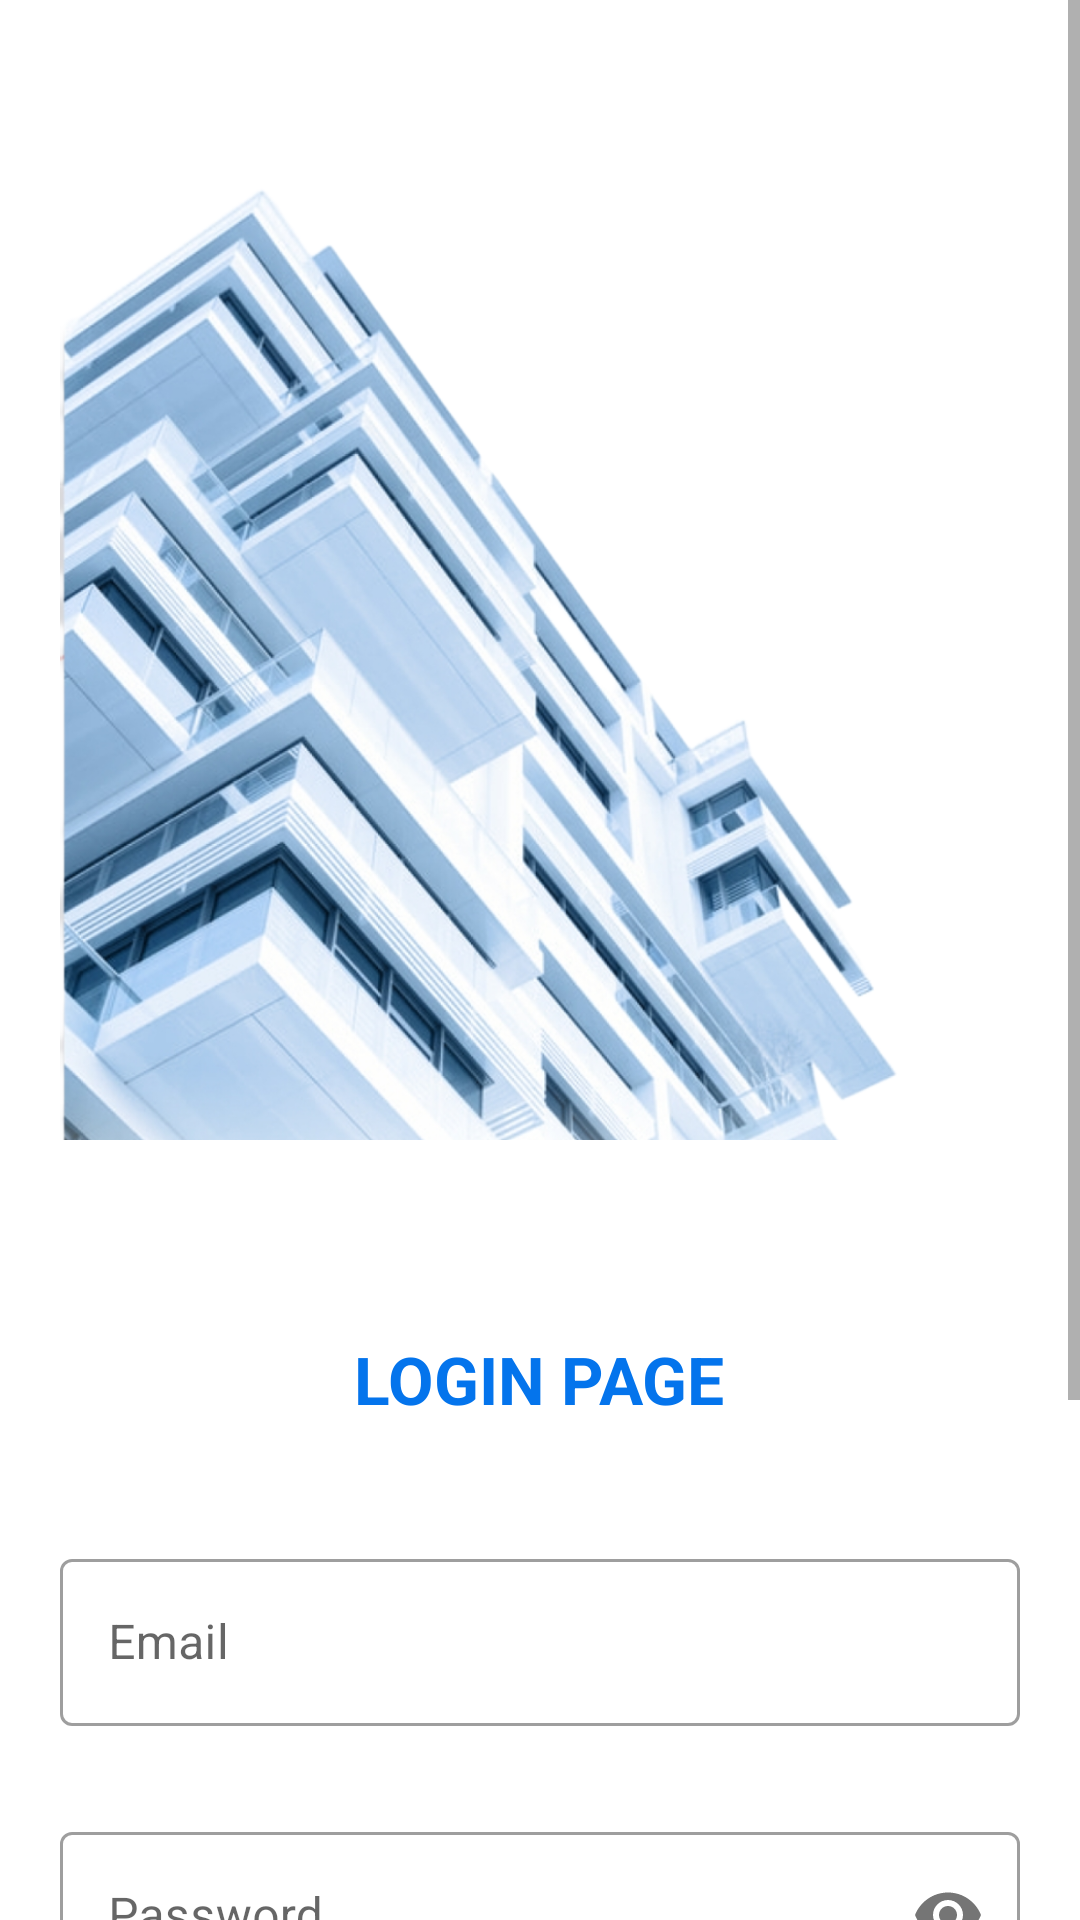

Android layout source for this screen:
<!-- AndroidManifest.xml: application theme Theme.Nisar -->
<!-- res/layout/activity_login.xml -->
<?xml version="1.0" encoding="utf-8"?>
<ScrollView xmlns:android="http://schemas.android.com/apk/res/android"
    xmlns:app="http://schemas.android.com/apk/res-auto"
    xmlns:tools="http://schemas.android.com/tools"
    android:layout_width="match_parent"
    android:layout_height="match_parent"
    tools:context=".login">




        <LinearLayout
            android:layout_width="match_parent"
            android:layout_height="match_parent"
            android:orientation="vertical"
            android:padding="20dp"
            >


            <ImageView
                android:layout_width="match_parent"
                android:layout_height="400dp"
                android:src="@drawable/buildingnisar" />

            <TextView
                android:layout_width="wrap_content"
                android:layout_height="wrap_content"
                android:layout_gravity="center"
                android:layout_marginTop="25dp"
                android:textColor="@color/blue"
                android:id="@+id/logtitle"
                android:text="LOGIN PAGE"
                android:textAppearance="@style/TextAppearance.AppCompat.Large"
                android:textStyle="bold"

                />


            <com.google.android.material.textfield.TextInputLayout
                android:id="@+id/emaillogh"
                style="@style/Widget.MaterialComponents.TextInputLayout.OutlinedBox"
                android:layout_width="match_parent"
                android:layout_height="wrap_content"
                android:layout_marginTop="40dp"
                android:layout_marginBottom="30dp"
                android:hint="Email">

                <com.google.android.material.textfield.TextInputEditText
                    android:id="@+id/emaillog"
                    android:layout_width="match_parent"
                    android:layout_height="wrap_content"
                    android:inputType="textEmailAddress"
                    android:background="@drawable/edit_round"


                    />
            </com.google.android.material.textfield.TextInputLayout>

            <com.google.android.material.textfield.TextInputLayout
                android:id="@+id/passlogh"
                style="@style/Widget.MaterialComponents.TextInputLayout.OutlinedBox"
                android:layout_width="match_parent"
                android:layout_height="wrap_content"
                android:layout_marginBottom="30dp"
                android:hint="Password"
                app:passwordToggleEnabled="true">

                <com.google.android.material.textfield.TextInputEditText
                    android:id="@+id/passlog"
                    android:layout_width="match_parent"
                    android:layout_height="wrap_content"
                    android:inputType="textPassword"
                    android:background="@drawable/edit_round"


                    />
            </com.google.android.material.textfield.TextInputLayout>

            <Button
                android:id="@+id/logbutton"
                android:layout_width="match_parent"
                android:layout_height="wrap_content"
                android:layout_gravity="center"
                android:layout_marginTop="20dp"
                android:background="@drawable/button_round"
                android:text="Login"
                android:textSize="18dp"
                android:textStyle="bold" />

            <TextView
                android:id="@+id/signin"
                android:layout_width="wrap_content"
                android:layout_height="wrap_content"
                android:paddingTop="10dp"
                android:layout_gravity="center"
                android:layout_marginTop="25dp"
                android:textStyle="bold"
                android:textAlignment="center"
                android:text="Don't have an account?  Sign-in"
                android:textSize="18sp" />

            <TextView
                android:id="@+id/forget"
                android:layout_width="wrap_content"
                android:layout_height="wrap_content"
                android:layout_gravity="center"
                android:layout_marginTop="10dp"
                android:text="Forgot Password ?"
                android:textStyle="bold"
                android:textSize="18sp" />


        </LinearLayout>



</ScrollView>
<!-- resources referenced by this layout -->
<resources>
  <color name="blue">#0474EC</color>
  <!-- drawable buildingnisar: png bitmap (drawable-v24, 967701 bytes) -->
  <!-- drawable button_round (drawable) -->
  <?xml version="1.0" encoding="utf-8"?>
  <shape
      xmlns:android="http://schemas.android.com/apk/res/android"
      android:shape="rectangle">
  
      <solid android:color="@color/grey"/>
      <corners android:radius="12dp"/>
  </shape>
  <style name="Theme.Nisar" parent="Theme.MaterialComponents.DayNight.NoActionBar">
          
          <item name="colorPrimary">@color/lavender</item>
          <item name="colorPrimaryVariant">@color/lavender</item>
          <item name="colorOnPrimary">@color/white</item>
          
          <item name="colorSecondary">@color/teal_200</item>
          <item name="colorSecondaryVariant">@color/teal_700</item>
          <item name="colorOnSecondary">@color/black</item>
          
          <item name="android:statusBarColor">?attr/colorPrimaryVariant</item>
          
      </style>
  <color name="grey">#9F9D9D</color>
  <color name="lavender">#8692f7</color>
  <color name="white">#FFFFFFFF</color>
  <color name="teal_200">#FF03DAC5</color>
  <color name="teal_700">#FF018786</color>
  <color name="black">#FF000000</color>
</resources>
